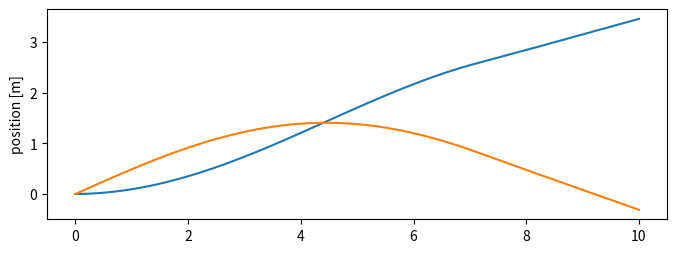

Here is the Python script that generated this plot: (Note: this script raises an exception after producing the figure.)
# [redacted]
# Project Description is here: https://docs.google.com/document/d/1NkPps1JuIdaNQKTh2MQQV7bjhTHmIg6AfeSybolur6A/edit?usp=sharing
# Stage 1 Simulation: Get car A to the navigation goal - find brightest light

import numpy as np
import math
import matplotlib.pyplot as plt

# define functions needed
def unit (vector):
    """
    Args:
        vector: array you want the unit vector of
    
    Returns: 
        unit: vector in direction of input vector but with magnitude of 1
    """
    mag = math.sqrt(np.dot(vector, vector))
    if mag == 0:
        return 0
    return vector / mag

# initialize simulation
TIME_STEP = 0.1				
TIME_FINAL = 10
time = np.arange(0., TIME_FINAL + TIME_STEP, TIME_STEP)
N_STEPS = len(time)
a_state_inertial = np.zeros((N_STEPS, 4))    # initialized state vector [posX; posY; velX; velY]
CONSTANT_VELOCITY = 0.5                         # m/s
a_state_inertial[0] = [0, 0, 0, CONSTANT_VELOCITY]		# car A starts at the origin moving at constant speed +Y
bright_light = np.array([4., -1.])			# bright light fixed position in inertial - navigation goal is to get there!	

# sensor reading setup - only knows if left or right is brighter
sensor_reading = np.zeros(N_STEPS)	# +1 for left turn, -1 for right turn

# vehicle dynamics
# assume car is at a constant velocity, and max turning control is an angular rate of change of 20 degrees per second
MAX_HEADING_CHANGE_PER_SECOND = math.radians(20) 	# radians / sec max change in body coordinates
MAX_HEADING_CHANGE_PER_TIME_STEP = MAX_HEADING_CHANGE_PER_SECOND * TIME_STEP
MAX_CROSS_TRACK_VELOCITY = CONSTANT_VELOCITY * math.sin(MAX_HEADING_CHANGE_PER_TIME_STEP)	
MAX_ALONG_TRACK_VELOCITY = math.sqrt(CONSTANT_VELOCITY ** 2 - MAX_CROSS_TRACK_VELOCITY ** 2)

# run simulation determining sensor reading, applying control law, changing
# velocity based on control, and integrating velocity to determine new position
for i, t in enumerate(time): 	
    if i > 0:     # starting at second time step...
        # Determine if brighter light on left or right of body along track direction
        a_to_bright_light = bright_light - a_state_inertial[i-1, 0:2]	# vector from car A to bright light in inertial
        sign_of_heading_angle_to_bright_light = a_state_inertial[i-1, 2] * a_to_bright_light[1] - a_state_inertial[i-1, 3] * a_to_bright_light[0]   # "cross product" to determine sign of angle between heading and brihgt light in body
        if sign_of_heading_angle_to_bright_light >= 0:
            sensor_reading[i] = 1   # bright light is left
        else:
            sensor_reading[i] = -1  # bright light is right
        
        # implement bang bang control via cross track velocity (proportional to wheel turning motor voltage)
        a_velocity_old_unit = unit(a_state_inertial[i-1, 2:4])	# inertial velocity unit vector from previous time step
        if i == 1:  # still going max speed, haven't turned yet
            a_velocity_old = CONSTANT_VELOCITY * a_velocity_old_unit
        else:
            a_velocity_old = MAX_ALONG_TRACK_VELOCITY * a_velocity_old_unit			# “slow down to turn”
        a_state_inertial[i, 2:4] = a_velocity_old + (sensor_reading[i] * np.array([-a_velocity_old_unit[1], a_velocity_old_unit[0]]) * MAX_CROSS_TRACK_VELOCITY)
        
        # integrate to determine inertial position
        a_state_inertial[i, 0:2] = a_state_inertial[i - 1, 0:2] + a_state_inertial[i, 2:4] * TIME_STEP

# plot simulation outputs

plt.figure(figsize=(8, 6), dpi=100) # plot state in time vs. X, Y, vX, vY

plt.subplot(2, 1, 1)
plt.plot(time, a_state_inertial[:, 0], label="$X$")
plt.plot(time, a_state_inertial[:, 1], label="$Y$")
plt.ylabel('position [m]')
plt.legend(frameon=False, loc='top right')

plt.subplot(2, 1, 2)
# get velocity magnitude
a_velocity_mag = [math.sqrt(state[2] ** 2 + state[3] ** 2) for state in a_state_inertial]
plt.plot(time, a_state_inertial[:, 2], label="$v_X$")
plt.plot(time, a_state_inertial[:, 3], label="$v_Y$")
plt.plot(time, a_velocity_mag, 'k', label="$v_{mag}$")
plt.xlabel('time [s]')
plt.ylabel('velocity [m/s]')
plt.legend(frameon=False, loc='bottom left')

plt.show()

plt.figure(figsize=(9, 6), dpi=100)   # plot position in X vs Y

plt.plot(a_state_inertial[:, 0], a_state_inertial[:, 1], 'k')
plt.plot(a_state_inertial[0, 0], a_state_inertial[0, 1], 'ko')
plt.plot(a_state_inertial[N_STEPS - 1, 0], a_state_inertial[N_STEPS - 1, 1], 'kx')
plt.plot(bright_light[0], bright_light[1], 'ro')
plt.xlabel('X [m]')
plt.ylabel('Y [m]')

plt.axis('equal')

plt.show()

plt.figure(figsize=(8, 6), dpi=100)   # plot control 

plt.plot(time, sensor_reading, 'ko')
plt.ylim((-1.1, 1.1))
plt.xlim((-0.1, 10))
plt.axhline(1, label="left", color='c')
plt.axhline(-1, label="right", color='r')
plt.xlabel('time [s]')
plt.ylabel('Turn Control')
plt.legend(frameon=False, loc='center right')
plt.show()
